pico-8 play session: mixed d-pad (fixed 12-tick cycle)

[t = 1 s] mixed d-pad (1.2s cycle ×~1): → ← ↑ ↓ + 🅾/❎ taps, ~1s
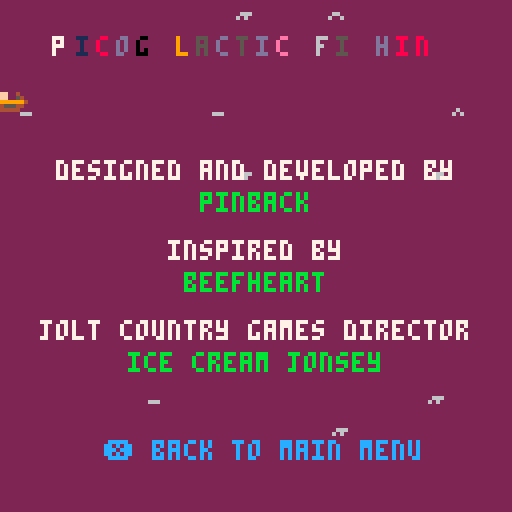
[t = 4 s] mixed d-pad (1.2s cycle ×~3): → ← ↑ ↓ + 🅾/❎ taps, ~4s
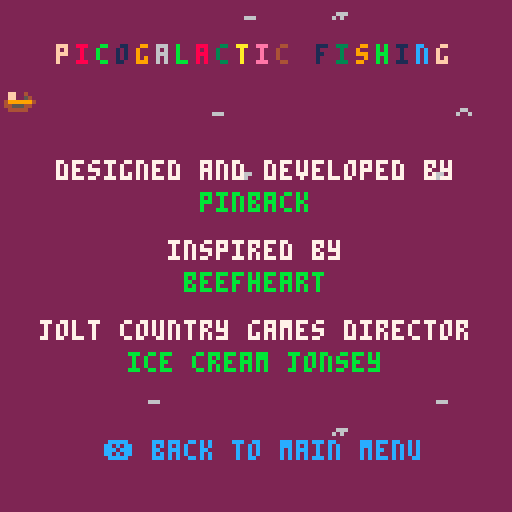
[t = 8 s] mixed d-pad (1.2s cycle ×~6): → ← ↑ ↓ + 🅾/❎ taps, ~8s
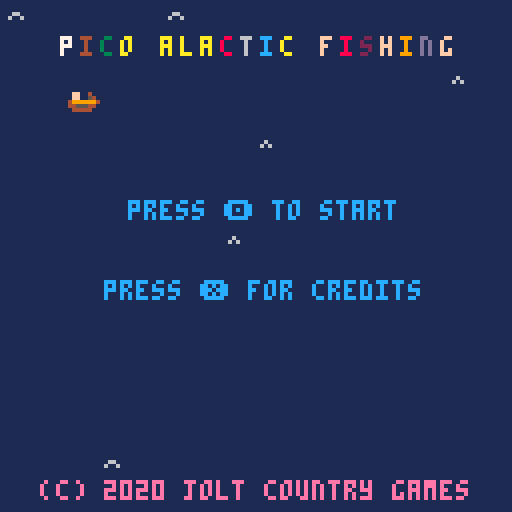

pico-8 cartridge
version 27
__lua__
function _init()
 scene="main"
 main_clr=rnd(5)+1
 title=make_title("picogalactic fishing")
 waves=make_waves(10)
 t=0
  
end


function _draw()
 cls()
 printh(scene)
 
 if (scene == "main") then
  draw_main()
 elseif (scene == "credits") then
  draw_credits()
 elseif (scene == "game") then
  draw_game()
 end
 
 
end


function _update()
 t+=1
 if (scene == "main") then
  update_main()
 elseif (scene == "credits") then
  update_credits()
 elseif (scene == "game") then
  update_game()
 end
  
end
-->8
-- draw

function draw_main()
 rectfill(0,0,127,127,main_clr)
 draw_title(title)
 draw_waves(waves)
 draw_menu()
end

function draw_game()
 rectfill(0,0,127,127,main_clr)
 draw_title(title)
 draw_waves(waves)
 center("to do", 60, 8)
 center("❎ back to main menu", 110, 12) 
end

function draw_credits()
 rectfill(0,0,127,127,main_clr)
 draw_title(title)
 draw_waves(waves)
 center("designed and developed by", 40, 7)
 center("pinback", 48, 11)
 center("inspired by", 60, 7)
 center("beefheart", 68, 11)
 center("jolt country games director", 80, 7)
 center("ice cream jonsey", 88, 11)
 center("❎ back to main menu", 110, 12) 

end

function draw_menu(menu)
 center("press 🅾️ to start", 50, 12)
 center("press ❎ for credits", 70, 12) 
 center("(c) 2020 jolt country games", 120, 14)
end

function center(str, y, c) 
 left=64-#str*2
 print(str,left,y,c)
end

function draw_waves(w)
 for i=1,#w do
  w[i].frame+=1
  if (w[i].frame == 0) then
   w[i].x=flr(rnd(16))
   w[i].y=flr(rnd(16))
  end
  if (w[i].frame == 40) then
   w[i].frame=flr(rnd(30))-30
  end
  if (w[i].frame >= 0) then
   spr(
    1+(w[i].frame/10),
    w[i].x*8,
    w[i].y*8
   )
  end 
 end
end

function draw_title(title)
 left=64-(#title*2.5)
 for i=1,#title do
  print(
   title[i][1],
   left+5*(i-1)+title[1][3],
   10+title[1][4],
   title[i][2])
  if (t%3==0) then
   title[i][2]=flr(rnd(16))
   title[i][3]=flr(rnd(3)-1)
   title[i][4]=flr(rnd(3)-1)
  end
 end
 spr(16, -8+t/5%136, 20)
end

-->8
-- display stuff

function make_title(str)
 local title = {}
 for i=1,#str do
  title[i]={
   sub(str,i,i),
   flr(rnd(16)),
   flr(rnd(3))-1,
   flr(rnd(3))-1
  }
 end
 return title
end

function make_waves(count)
 local waves = {}
 for i=1,count do
  waves[i]={
   frame=flr(rnd(30))-30,
   x=0,
   y=0
  }
 end
 return waves
end


-->8
-- updates

function update_main()

 if (btnp(4)) scene="game"
 if (btnp(5)) then
  scene="credits"
  main_clr=rnd(5)+1
 end
 
end

function update_credits()

 if (btnp(5)) then
  main_clr=rnd(5)+1
  scene="main"
 end
  
end

function update_game()

 if (btnp(5)) then
  main_clr=rnd(5)+1
  scene="main"
 end
  
end
__gfx__
00000000000000000000000000000000000000000000000000000000000000000000000000000000000000000000000000000000000000000000000000000000
00000000000000000000000000000000000000000000000000000000000000000000000000000000000000000000000000000000000000000000000000000000
007007000000000000000000000000000000000000000000000000000000000000000000000000000000000033003300aa003300330033009900330000000000
00077000006000000006600000006660000000000000000000000000000000000000000000000000000000000333c5300aaa3530032235300993353000000000
0007700006060000006006000006060000000666000000000000000000000000000000000000000000000000003cc333003aaa33003223330093333300000000
007007000000000000000000000000000000000000000000000000000000000000000000000000000000000003ccc33003333aa0023322300993399000000000
00000000000000000000000000000000000000000000000000000000000000000000000000000000000000003300330033003300330032009900990000000000
00000000000000000000000000000000000000000000000000000000000000000000000000000000000000000000000000000000000000000000000000000000
00000000000000000000000000000000000000000000000000000000000000000000000000000000000000000000000000000000000000000000000000000000
00000000000000000000000000000000000000000000000000000000000000000000000000000000000000000000000000000000000000000000000000000000
00000000000000000000000000000000000000000000000000000000000000000000000000000000000000000000000000000000000000000000000000000000
0ff00400000000000000000000000000000000000000000000000000000000000000000000000000000000000000000000000000000000000000000000000000
0ff00540000000000000000000000000000000000000000000000000000000000000000000000000000000000000000000000000000000000000000000000000
49999994000000000000000000000000000000000000000000000000000000000000000000000000000000000000000000000000000000000000000000000000
44555440000000000000000000000000000000000000000000000000000000000000000000000000000000000000000000000000000000000000000000000000
04444400000000000000000000000000000000000000000000000000000000000000000000000000000000000000000000000000000000000000000000000000
